Run: headless pygame with SDL's dummy video driver; simulated clock (each Clock.tick advances the game by its frame time, no real sleeping); random seed 0; keys injected as events and as key.get_pressed() state; no mouse input.
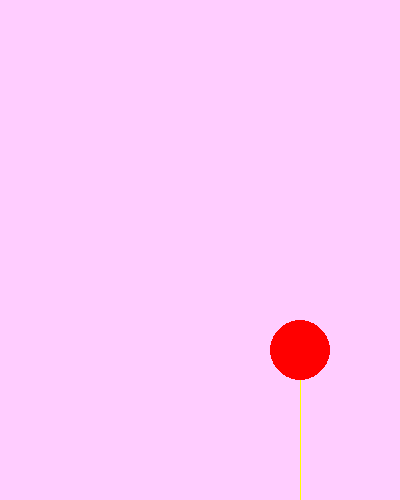
Frame 1 of 4 · flips 1–60 · no input
Frame 2 of 4 · flips 61–180 · tapped SPACE, RETURN · held RIGHT (→), D · screen unchanged from frame 1, image omitted
Frame 3 of 4 · flips 181–300 · held DOWN (↓), S · screen unchanged from frame 2, image omitted
Frame 4 of 4 · flips 301–420 · held LEFT (←), A, UP (↑), W · screen unchanged from frame 3, image omitted

The pygame program that drew these frames:

#!/usr/bin/env python

import pygame #Importiamo la libreria pygame.
import time #Questa e' la libreria con le impostazioni di tempo.
pygame.init () #Diciamo che vogliamo avere il foglio bianco.
areapalloncino = pygame.display.set_mode ((400,500)) #Prepariamo il foglio da disegno.
i = 0 #Variabile contatore.
while i < 600:
      pygame.draw.circle (areapalloncino, (255,0,0), (300,350), 30) #Disegniamo un cerchio e il primo parametro conterra' il colore, il secondo le coordinate ,come terzo il raggio e quarto lo spessore della linea.
      pygame.draw.line(areapalloncino,(255,255,0),(300,380),(300, 580)) #Serve a disegnare un segmento,partiamo sempre dai parametri tra parentesi il primo ci indica il colore, il secondo sono le coordinate del primo estremo e il terzo le coordinate del secondo.
      pygame.display.update () #Ordiniamo di aggiornare il disegno
      time.sleep (0.03) #Il programma "dorme" per un certo periodo  espresso in secondi per poi riprendere.
      areapalloncino.fill ((255,205,255)) #Impostiamo uno sfondo modificabile tramite i  parametri.
      i = i + 1 #Incremetiamo la varibile contatore.
